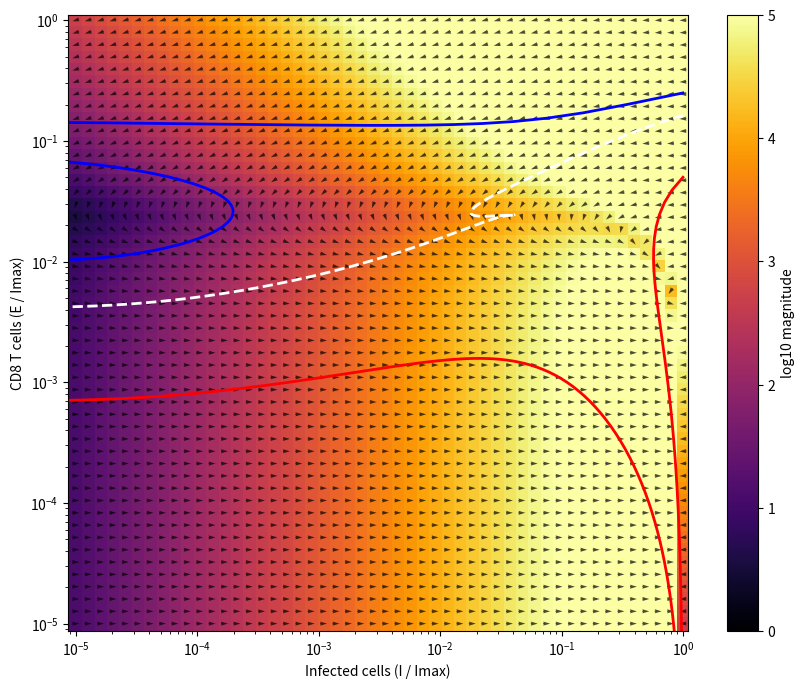

Write the Python code that produced this figure.
import numpy as np
from scipy.integrate import odeint
from scipy.interpolate import interp1d
import matplotlib.pyplot as plt

k1 = 1.3  # /day (3-4) - Infection spread rate
I_max = 10**6  # cells (10**6) - Maximum number of infected cells
k2 = 5 * 10**(-5) # /cells/day (10**(-6)-10**(-4)) - Killing rate of infected cells by CD8 T cells
k3 = 1.0 # /day (1)- Antigen driven CD8 T cell proliferation rate (activation rate)
k4 = 3.0 # /day (2-4) - Antigen driven CD8 T cell suppression rate (exhaustion rate)
kp = 10 # cells (10**(-1)-10**(3)) - Antigen driven proliferation threshold (activation)
ke = 2 * 10**5 # cells (5-2.7*10**4) - Antigen driven suppression threshold (exhaustion)

k7 = 0.5 # /day - Antigen driven CD4 T cell proliferation rate (activation rate)
phiC = 2 # Cells - Efficacy threshold of CD4 T cell (half-maximal)
phih = 9 # Cells - Threshold for CD4 help in boosting CD8 proliferation

alpha = 10**(-8) # /cells**2/day - Rate of growth of cytokine pathology
dc = 1 # Rate of loss of cytokine pathology 

def dynamical_motif(y, t):
    I, E, C = y
    dIdt = k1 * I * (1 - I / I_max) - k2 * I * E
    dEdt = k3 * I * E / (kp + I) * (C / (phih + C)) - k4 * I * E / (ke + I)
    dCdt = k7 * I / (phiC + I)
    return [dIdt, dEdt, dCdt]

I_vals = np.logspace(-5, 0, 50) * I_max  
E_vals = np.logspace(-5, 0, 50) * I_max 
I_mesh, E_mesh = np.meshgrid(I_vals, E_vals)

U = np.zeros(I_mesh.shape)
V = np.zeros(E_mesh.shape)
M = np.zeros(I_mesh.shape)

C0 = 0
for i in range(I_mesh.shape[0]):
    for j in range(I_mesh.shape[1]):
        dI, dE, _ = dynamical_motif([I_mesh[i, j], E_mesh[i, j], C0], 0)
        U[i, j] = dI
        V[i, j] = dE
        M[i, j] = np.hypot(dI, dE)

M[M == 0] = 1
U /= M
V /= M
t = np.linspace(0, 100, 1000)
t_on = np.linspace(0, 20, 1000)

init_above = [1, 1 * 10**(4), C0]    # Above the basin line (leads to clearance)
init_above_2 = [I_max, 2.5 * 10**(5), C0]    # Above the basin line (leads to clearance)

init_below = [1, 7 * 10**2, C0]    # Below the basin line (leads to persistence)
init_below_2 = [I_max, 5 * 10**4, C0]    # Below the basin line (leads to persistence)

init_on = [1, 4.146669529 * 10**3, C0]     # On the basin boundary (near the saddle)
init_on_2 = [I_max, 1.6356552 * 10**5, C0]     # On the basin boundary (near the saddle)

traj_above = odeint(dynamical_motif, init_above, t)
traj_above_2 = odeint(dynamical_motif, init_above_2, t)

traj_below = odeint(dynamical_motif, init_below, t)
traj_below_2 = odeint(dynamical_motif, init_below_2, t)

traj_on = odeint(dynamical_motif, init_on, t_on)
traj_on_2 = odeint(dynamical_motif, init_on_2, t_on)

plt.figure(figsize=(10, 8))
plt.pcolormesh(I_mesh / I_max, E_mesh / I_max, np.log10(M), shading='auto', cmap='inferno', vmin=0, vmax=5)
plt.colorbar(label='log10 magnitude')
plt.quiver(I_mesh / I_max, E_mesh / I_max, U, V, color='black', pivot='mid', alpha=0.7)

plt.plot(traj_above[:, 0] / I_max, traj_above[:, 1] / I_max, 'blue', lw=2, label='Above basin (Clearance)')
plt.plot(traj_above_2[:, 0] / I_max, traj_above_2[:, 1] / I_max, 'blue', lw=2, label='Above basin (Clearance)')

plt.plot(traj_below[:, 0] / I_max, traj_below[:, 1] / I_max, 'red', lw=2, label='Below basin (Persistence)')
plt.plot(traj_below_2[:, 0] / I_max, traj_below_2[:, 1] / I_max, 'red', lw=2, label='Below basin (Persistence)')

plt.plot(traj_on[:, 0] / I_max, traj_on[:, 1] / I_max, 'white', lw=2, linestyle='--', label='On basin (Saddle)')
plt.plot(traj_on_2[:, 0] / I_max, traj_on_2[:, 1] / I_max, 'white', lw=2, linestyle='--', label='On basin (Saddle)')

plt.xscale('log')
plt.yscale('log')
plt.xlabel('Infected cells (I / Imax)')
plt.ylabel('CD8 T cells (E / Imax)')
plt.show()



init_above = [1, 1.9 * 10**(4), C0]    # Above the basin line (leads to clearance)
init_above_2 = [I_max, 2.5 * 10**(5), C0]    # Above the basin line (leads to clearance)

init_below = [1, 7 * 10**2, C0]    # Below the basin line (leads to persistence)
init_below_2 = [I_max, 5 * 10**4, C0]    # Below the basin line (leads to persistence)

init_on = [1, 1.35479 * 10**4, C0]     # On the basin boundary (near the saddle)
init_on_2 = [I_max, 1.6878996297 * 10**5, C0]     # On the basin boundary (near the saddle)

traj_above = odeint(dynamical_motif, init_above, t)
traj_above_2 = odeint(dynamical_motif, init_above_2, t)

traj_below = odeint(dynamical_motif, init_below, t)
traj_below_2 = odeint(dynamical_motif, init_below_2, t)

traj_on = odeint(dynamical_motif, init_on, t_on)
traj_on_2 = odeint(dynamical_motif, init_on_2, t_on)